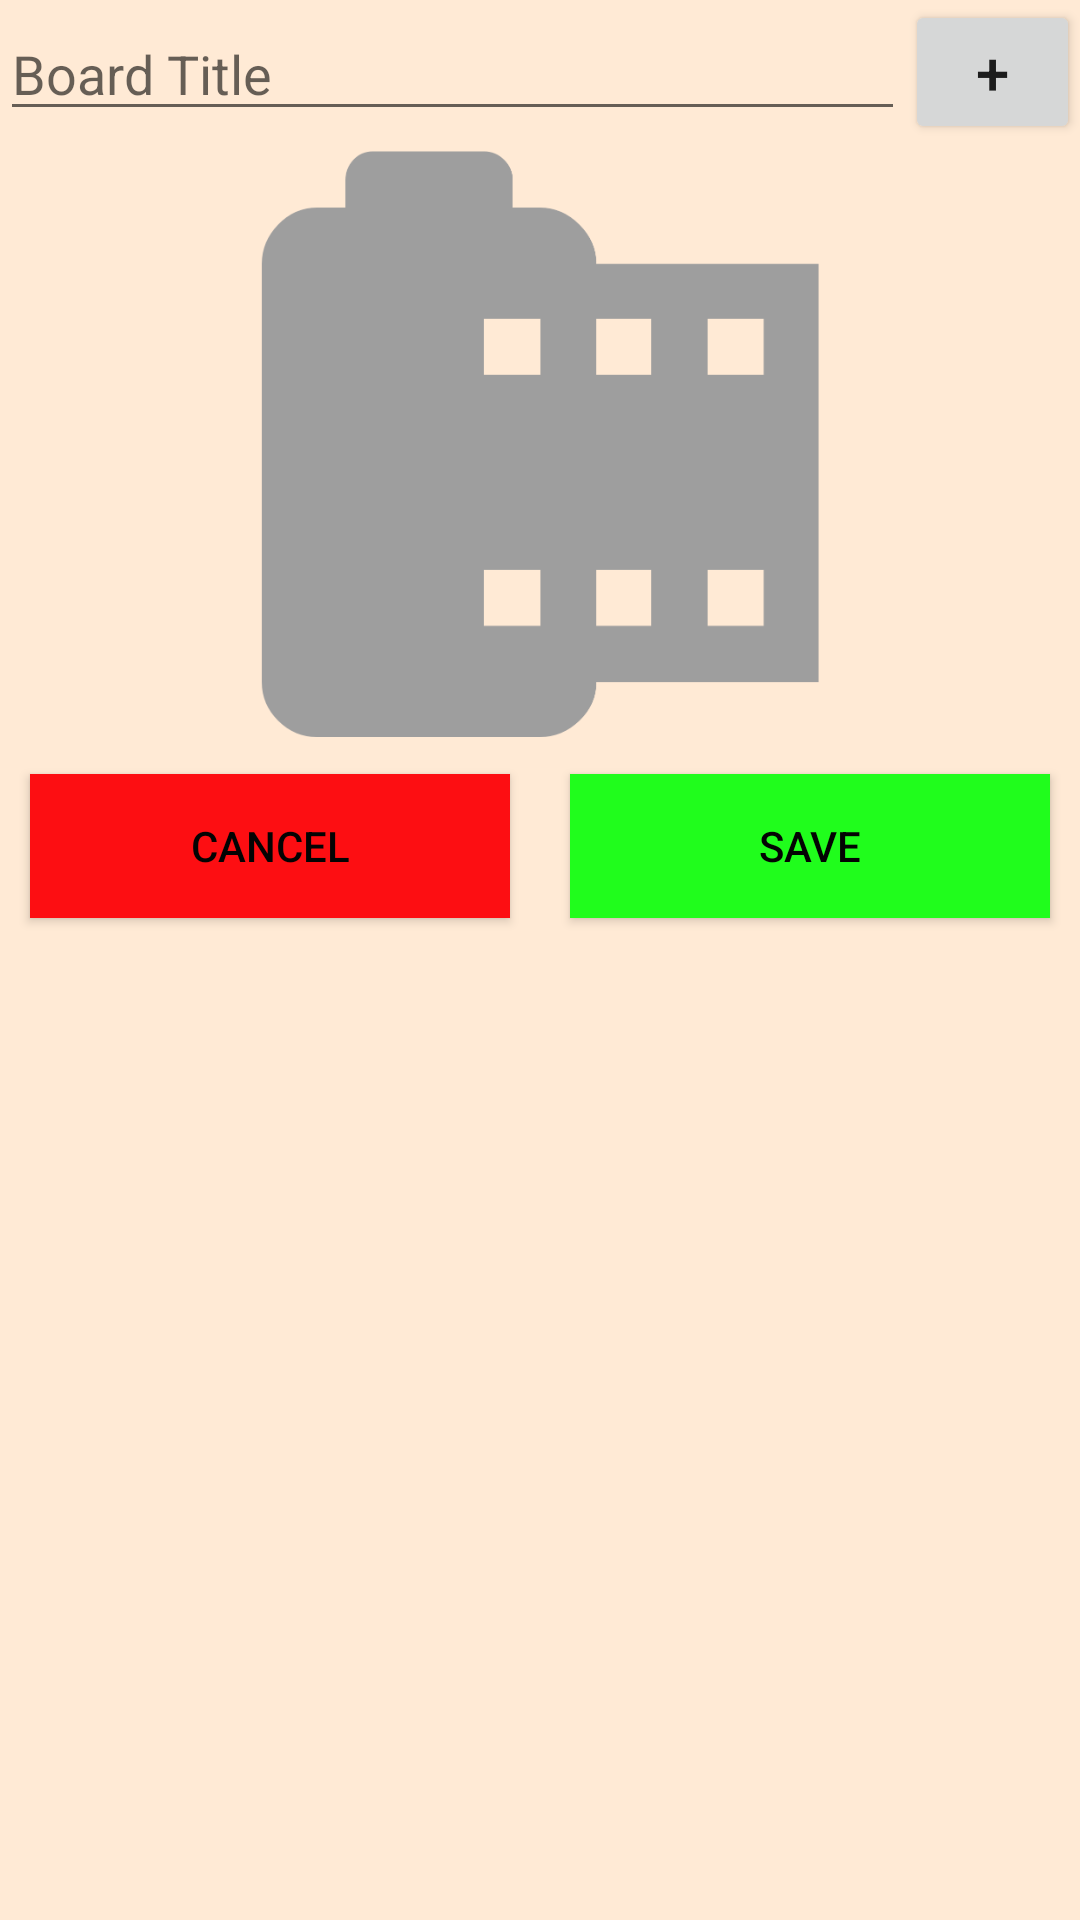

Reconstruct the res/layout file that produces this screen, plus the resources it refers to.
<!-- AndroidManifest.xml: application theme AppTheme -->
<!-- res/layout/board_edit_fragment.xml -->
<?xml version="1.0" encoding="utf-8"?>
<LinearLayout
    xmlns:android="http://schemas.android.com/apk/res/android"
        android:orientation="vertical"
        android:layout_width="match_parent"
        android:layout_height="wrap_content"
        android:layout_margin="20dp">

        <LinearLayout
            android:orientation="horizontal"
            android:layout_width="match_parent"
            android:layout_height="wrap_content"
            android:weightSum="10">
            <EditText
                android:id="@+id/boardTitle"
                android:hint="@string/board_title_hint"
                android:layout_width="wrap_content"
                android:layout_height="wrap_content"
                android:layout_weight="9"/>
            <Button
                android:id="@+id/enter"
                android:text="@string/enter"
                android:textSize="20sp"
                android:layout_width="wrap_content"
                android:layout_height="wrap_content"
                android:minWidth="5dp"
                android:layout_weight="1"/>
        </LinearLayout>

        <ImageView
            android:id="@+id/boardImage"
            android:src="@drawable/ic_board_image_default"
            android:layout_width="match_parent"
            android:layout_height="200sp"/>

        <LinearLayout
            android:layout_width="match_parent"
            android:layout_height="match_parent"
            android:weightSum="2">

            <Button
                android:id="@+id/cancel"
                android:text="@string/cancel"
                android:background="@color/colorCancel"
                android:textColor="@color/colorBlack"
                android:layout_width="wrap_content"
                android:layout_height="wrap_content"
                android:layout_weight="1"
                android:layout_margin="10dp"/>

            <Button
                android:id="@+id/save"
                android:text="@string/save"
                android:background="@color/colorSave"
                android:textColor="@color/colorBlack"
                android:layout_width="wrap_content"
                android:layout_height="wrap_content"
                android:layout_weight="1"
                android:layout_margin="10dp"/>

        </LinearLayout>
</LinearLayout>
<!-- resources referenced by this layout -->
<resources>
  <color name="colorBlack">#030303</color>
  <color name="colorCancel">#fd0e12</color>
  <color name="colorSave">#20fd1c</color>
  <!-- drawable ic_board_image_default: png bitmap (drawable-hdpi, 6025 bytes) -->
  <string name="board_title_hint">Board Title</string>
  <string name="cancel">Cancel</string>
  <string name="enter">+</string>
  <string name="save">Save</string>
  <style name="AppTheme" parent="Theme.AppCompat.Light.DarkActionBar">
          
          <item name="colorPrimary">@color/colorPrimary</item>
          <item name="colorPrimaryDark">@color/colorPrimaryDark</item>
          <item name="colorAccent">@color/colorAccent</item>
          <item name="android:navigationBarColor">@color/colorPrimaryDark</item>
          <item name="android:colorBackground">@color/colorPrimaryLight</item>
          <item name="android:statusBarColor">@color/colorPrimaryDark</item>
          <item name="android:windowBackground">@color/colorPrimaryLight</item>
      </style>
  <color name="colorPrimary">#ff952b</color>
  <color name="colorPrimaryDark">#8c7967</color>
  <color name="colorAccent">#ff8cc9</color>
  <color name="colorPrimaryLight">#ffead5</color>
</resources>
